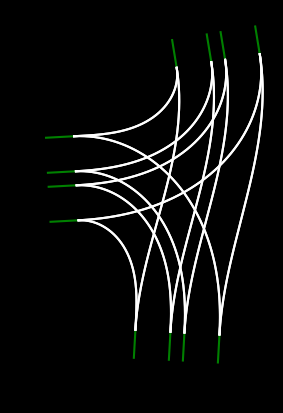

The matplotlib source for this figure:
import numpy as np
import matplotlib.pyplot as plt
from scipy.integrate import odeint, quad
from scipy.optimize import minimize
from typing import List, Tuple
import random

fig, ax = plt.subplots()
fig.patch.set_facecolor('black')
ax.set_facecolor('black')
ax.set_aspect('equal')

def normalize_angle(angle: float) -> float:
    while angle > np.pi:
        angle -= 2 * np.pi
    while angle <= -np.pi:
        angle += 2 * np.pi
    return angle

def Initial_incident_Road() -> Tuple[List[List[float]], List[List[float]], float, float, int]:
    Incident_Road_Temp = []
    Number_of_Incident_Roads = 0
    x0 = np.random.uniform(25, 50)
    y0 = np.random.uniform(25, 50)
    t = np.linspace(0, 2, 21)

    Angle_out = np.random.uniform(-np.pi, np.pi)
    Angle_in = normalize_angle(Angle_out + np.pi)

    Theta_L = Angle_out + np.pi / 2
    Theta_R = Angle_out - np.pi / 2

    delta_L_x = np.cos(Theta_L)
    delta_L_y = np.sin(Theta_L)

    delta_R_x = np.cos(Theta_R)
    delta_R_y = np.sin(Theta_R)

    delta_x = np.cos(Angle_in)
    delta_y = np.sin(Angle_in)
    
    x_coords = list(x0 + t * delta_x)
    y_coords = list(y0 + t * delta_y)

    Incident_Road_Temp.append([x_coords, y_coords])

    Number_of_Incident_Roads = random.randint(1, Max_num_Incident_Roads - 1)  # 1, 2 or 3 new lanes
     
    if Number_of_Incident_Roads == 1:
        Incident_Road_Temp.append([list((x0 + A * delta_L_x ) + t * delta_x), list((y0 + A* delta_L_y ) + t * delta_y)])
    if Number_of_Incident_Roads == 2:
        Incident_Road_Temp.append([list((x0 + A * delta_L_x ) + t * delta_x), list((y0 + A * delta_L_y ) + t * delta_y)])
        Incident_Road_Temp.append([list((x0 + A * delta_R_x ) + t * delta_x), list((y0 + A* delta_R_y ) + t * delta_y)])

    Incident_Road_Temp.append(Angle_in)
    Incident_Road_Temp.append(Angle_out)
    Incident_Road_Temp.append(Number_of_Incident_Roads + 1)

    return Incident_Road_Temp

def Incident_Plotter_Green(Incident_roads):  # has to be Incident_roads[i] inputted
    Count = Incident_roads[-1]
    for i in range(Count):
        plt.plot(Incident_roads[i][0], Incident_roads[i][1], color='green')

def clothoid_ode_rhs(state, s, kappa0, kappa1):
    x, y, theta = state[0], state[1], state[2]
    return [np.cos(theta), np.sin(theta), kappa0 + kappa1 * s]

def eval_clothoid(x0, y0, theta0, kappa0, kappa1, s):
    return odeint(clothoid_ode_rhs, [x0, y0, theta0], s, args=(kappa0, kappa1))

def Helper_Path_Gen(x0: float, y0: float, theta0: float, L: float) -> Tuple[List[float], List[float], float]:
    kappa0, kappa1 = Curvature_of_Incident_Road_placment,Curvature_of_Incident_Road_placment
    s = np.linspace(0, L, 1000)

    sol = eval_clothoid(x0, y0, theta0, kappa0, kappa1, s)

    xs, ys, thetas = sol[:, 0], sol[:, 1], sol[:, 2]
    return xs, ys, thetas[-1]

def Incident_Road_Gen(Number_of_incident_Roads: int) -> List:
    Roads = []
    Helper_paths = []
    Roads.append(Initial_incident_Road())
    Number_of_Incident_Roads = 0

    i = 1  # Start from 1 to avoid index error
    while i < Number_of_incident_Roads:
        temp = []
        t = np.linspace(0, 2, 21)
        
        Helper_paths.append(Helper_Path_Gen(Roads[i-1][1][0][0], Roads[i-1][1][1][0], Roads[i-1][-2], Length_of_Roads)) ###< 10 can't do 4 incident
        
        x0 = Helper_paths[i-1][0][-1]
        y0 = Helper_paths[i-1][1][-1]
        Angle_in = normalize_angle(Helper_paths[i-1][2])
        Angle_out = normalize_angle(Helper_paths[i-1][2] - np.pi)

        Theta_L = Angle_out + np.pi / 2
        Theta_R = Angle_out - np.pi / 2

        delta_L_x = np.cos(Theta_L)
        delta_L_y = np.sin(Theta_L)

        delta_R_x = np.cos(Theta_R)
        delta_R_y = np.sin(Theta_R)

        delta_x = np.cos(Angle_in)
        delta_y = np.sin(Angle_in)
        
        x_coords = list(x0 + t * delta_x)
        y_coords = list(y0 + t * delta_y)

        temp.append([x_coords, y_coords])

        

        Number_of_Incident_Roads = random.randint(1, Max_num_Incident_Roads - 1)  # 1, 2 or 3 new lanes

        if Number_of_Incident_Roads == 1:
            temp.append([list((x0 + A * delta_L_x ) + t * delta_x), list((y0 + A* delta_L_y ) + t * delta_y)])
        if Number_of_Incident_Roads == 2:
            temp.append([list((x0 + A * delta_L_x ) + t * delta_x), list((y0 + A * delta_L_y ) + t * delta_y)])
            temp.append([list((x0 + A * delta_R_x ) + t * delta_x), list((y0 + A * delta_R_y ) + t * delta_y)])

        temp.append(Angle_in)
        temp.append(Angle_out)
        temp.append(Number_of_Incident_Roads + 1)

        Roads.append(temp)
            
        should_pop = False
        
        for j in range(len(Roads) - 1):
            if (np.abs(Roads[-1][1][0][0] - Roads[j][1][0][0]) <= Min_seperation_of_Incident_roads and np.abs(Roads[-1][1][1][0] - Roads[j][1][1][0]) <= Min_seperation_of_Incident_roads):
                Roads.pop()
                Helper_paths.pop()
                should_pop = True
                break
                
        if not should_pop:
            i += 1
    
    return Roads

def Clothoid_Curve(a, b, c, d, heading0, heading1):
    x0, y0, x1, y1 = a, b, c, d
    v0, v1 = heading0, heading1 
    Delta_x, Delta_y = x1 - x0, y1 - y0
    Delta_v = normalize_angle(v1 - v0)
    phi = np.arctan2(Delta_y, Delta_x)
    r = np.sqrt(Delta_x**2 + Delta_y**2)
    Delta_Phi =  normalize_angle(v0 - phi)


    def G(A):
        def integrand(tau):
            return np.sin(A * tau**2 + (Delta_v - A) * tau + Delta_Phi)
        integral = quad(integrand, 0, 1)[0]
        return integral

    def dG(A):
        def integrand(tau):
            return np.cos(A * tau**2 + (Delta_v - A) * tau + Delta_Phi) * (tau**2 - tau)
        integral = quad(integrand, 0, 1)[0]
        return integral

    def newton(f, df, x0):
        iterates = [x0]
        for i in range(10):
            iterates.append(iterates[-1] - f(iterates[-1]) / df(iterates[-1]))
        return iterates

    A = newton(G, dG, 1)[-1]

    

    def H(A):
        def integrand(tau):
            return np.sin(A * tau**2 + (Delta_v - A) * tau + Delta_Phi + (np.pi/2))
        integral = quad(integrand, 0, 1)[0]
        return integral


    L = r / H(A)
    k0 = (Delta_v - A) / L
    k1 = (2 * A) / L**2

    def clothoid_curve(x0, y0, theta0, L, kappa0, kappa1, num_points=1000):
        s_vals = np.linspace(0, L, num_points)
        x_vals = np.zeros(num_points)
        y_vals = np.zeros(num_points)
        for i, s in enumerate(s_vals):
            def integrand_x(tau):
                return np.cos(0.5 * kappa1 * tau**2 + kappa0 * tau + theta0)
            def integrand_y(tau):
                return np.sin(0.5 * kappa1 * tau**2 + kappa0 * tau + theta0)
            x_vals[i] = x0 + quad(integrand_x, 0, s)[0]
            y_vals[i] = y0 + quad(integrand_y, 0, s)[0]
        return [x_vals, y_vals]

    return clothoid_curve(x0, y0, v0, L, k0, k1)

def Connection_road_gen(Incident_roads,Incident_road_index): ## incidnt_road index choses which road you want to generate paths from!
    Roads, I = Incident_roads,Incident_road_index

    
    Connection_Roads = []

    for j in range(1,len(Incident_roads)):
        if I ==j:
            break
        
        if Roads[I][-1] == 3 and Roads[j][-1] == 3:
            Connection_Roads.append(Clothoid_Curve(Roads[I][1][0][0],Roads[I][1][1][0],Roads[j][2][0][0],Roads[j][2][1][0],Roads[I][-2],Roads[j][-3]))
            Connection_Roads.append(Clothoid_Curve(Roads[I][0][0][0],Roads[I][0][1][0],Roads[j][0][0][0],Roads[j][0][1][0],Roads[I][-2],Roads[j][-3]))
            Connection_Roads.append(Clothoid_Curve(Roads[I][2][0][0],Roads[I][2][1][0],Roads[j][1][0][0],Roads[j][1][1][0],Roads[I][-2],Roads[j][-3]))

        if Roads[I][-1] == 3 and Roads[j][-1] == 2 :
            Connection_Roads.append(Clothoid_Curve(Roads[I][1][0][0],Roads[I][1][1][0],Roads[j][0][0][0],Roads[j][0][1][0],Roads[I][-2],Roads[j][-3]))
            Connection_Roads.append(Clothoid_Curve(Roads[I][0][0][0],Roads[I][0][1][0],Roads[j][0][0][0],Roads[j][0][1][0],Roads[I][-2],Roads[j][-3]))
            Connection_Roads.append(Clothoid_Curve(Roads[I][2][0][0],Roads[I][2][1][0],Roads[j][1][0][0],Roads[j][1][1][0],Roads[I][-2],Roads[j][-3]))

        if Roads[I][-1] == 2 and Roads[j][-1] == 3 :
            Connection_Roads.append(Clothoid_Curve(Roads[I][1][0][0],Roads[I][1][1][0],Roads[j][2][0][0],Roads[j][2][1][0],Roads[I][-2],Roads[j][-3]))
            Connection_Roads.append(Clothoid_Curve(Roads[I][0][0][0],Roads[I][0][1][0],Roads[j][0][0][0],Roads[j][0][1][0],Roads[I][-2],Roads[j][-3]))
        if Roads[I][-1] == 2 and Roads[j][-1] == 2 : ###correct
            Connection_Roads.append(Clothoid_Curve(Roads[I][1][0][0],Roads[I][1][1][0],Roads[j][0][0][0],Roads[j][0][1][0],Roads[I][-2],Roads[j][-3]))
            Connection_Roads.append(Clothoid_Curve(Roads[I][0][0][0],Roads[I][0][1][0],Roads[j][1][0][0],Roads[j][1][1][0],Roads[I][-2],Roads[j][-3]))   
    return Connection_Roads

def Connection_road_plotter(Connection_Roads):
    for road in Connection_Roads:
        plt.plot(road[0], road[1], color='white')

def Incident_Boundry_Road_gen(a,b,c,d):
    
    x0 = a
    y0 = b
    Angle_in = c
    Angle_out = d

    Theta_L = Angle_out + np.pi / 2
    Theta_R = Angle_out - np.pi / 2

    delta_L_x = np.cos(Theta_L)
    delta_L_y = np.sin(Theta_L)

    delta_R_x = np.cos(Theta_R)
    delta_R_y = np.sin(Theta_R)



    delta_x = np.cos(Angle_in)
    delta_y = np.sin(Angle_in)
    t = np.linspace(0, 2, 21)

    x_coords_L = list( (x0 + (lane_width / 2) * (delta_L_x)) + t * delta_x)
    y_coords_L = list( (y0 + (lane_width / 2) * (delta_L_y)) + t * delta_y)

    x_coords_R = list( (x0 + (lane_width / 2) * (delta_R_x)) + t * delta_x)
    y_coords_R = list( (y0 + (lane_width / 2) * (delta_R_y)) + t * delta_y)

    return  [x_coords_L,y_coords_L],[x_coords_R, y_coords_R],Angle_in , Angle_out

def Incident_Plotter_boun(x_points: List[float], y_points: List[float]) -> None:
    plt.plot(x_points, y_points, color='green')

def Connection_Road_Boundry_gen(Inc_1,Inc_2):

    xL,yL = Clothoid_Curve(Inc_1[0][0][0],Inc_1[0][1][0],Inc_2[1][0][0],Inc_2[1][1][0],Inc_1[-1],Inc_2[-2])
    xR,yR = Clothoid_Curve(Inc_1[1][0][0],Inc_1[1][1][0],Inc_2[0][0][0],Inc_2[0][1][0],Inc_1[-1],Inc_2[-2])

    return [xR,yR], [xL,yL]
    
def Connection_boundry_plotter(Connection_Boundry, i ): ### i is which element in connection boundry list
    plt.plot(Connection_Boundry[i][0][0],Connection_Boundry[i][0][1],color = 'white')
    plt.plot(Connection_Boundry[i][1][0],Connection_Boundry[i][1][1],color = 'white')

def Connection_Boundry_gen(Incident_boundry, Incident_road_index, Incident_Roads):
    Roads, I = Incident_boundry, Incident_road_index
    Connection_Roads = []

    for j in range(len(Incident_Roads)):
        if I == j:
            continue  # Skip the same road index

        if Incident_Roads[I][-1] == 3 and Incident_Roads[j][-1] == 3:
            Connection_Roads.append(Clothoid_Curve(Roads[I][1][0][0][0], Roads[I][1][0][1][0], Roads[j][2][1][0][0], Roads[j][2][1][1][0], Roads[I][0][-1], Roads[j][0][-2]))
            Connection_Roads.append(Clothoid_Curve(Roads[I][1][1][0][0], Roads[I][1][1][1][0], Roads[j][2][0][0][0], Roads[j][2][0][1][0], Roads[I][0][-1], Roads[j][0][-2]))
            Connection_Roads.append(Clothoid_Curve(Roads[I][0][0][0][0], Roads[I][0][0][1][0], Roads[j][0][1][0][0], Roads[j][0][1][1][0], Roads[I][0][-1], Roads[j][0][-2]))
            Connection_Roads.append(Clothoid_Curve(Roads[I][0][1][0][0], Roads[I][0][1][1][0], Roads[j][0][0][0][0], Roads[j][0][0][1][0], Roads[I][0][-1], Roads[j][0][-2]))
            Connection_Roads.append(Clothoid_Curve(Roads[I][2][0][0][0], Roads[I][2][0][1][0], Roads[j][1][1][0][0], Roads[j][1][1][1][0], Roads[I][0][-1], Roads[j][0][-2]))
            Connection_Roads.append(Clothoid_Curve(Roads[I][2][1][0][0], Roads[I][2][1][1][0], Roads[j][1][0][0][0], Roads[j][1][0][1][0], Roads[I][0][-1], Roads[j][0][-2]))

        elif Incident_Roads[I][-1] == 3 and Incident_Roads[j][-1] == 2:
            Connection_Roads.append(Clothoid_Curve(Roads[I][1][0][0][0], Roads[I][1][0][1][0], Roads[j][0][1][0][0], Roads[j][0][1][1][0], Roads[I][0][-1], Roads[j][0][-2]))
            Connection_Roads.append(Clothoid_Curve(Roads[I][1][1][0][0], Roads[I][1][1][1][0], Roads[j][0][0][0][0], Roads[j][0][0][1][0], Roads[I][0][-1], Roads[j][0][-2]))
            Connection_Roads.append(Clothoid_Curve(Roads[I][0][0][0][0], Roads[I][0][0][1][0], Roads[j][0][1][0][0], Roads[j][0][1][1][0], Roads[I][0][-1], Roads[j][0][-2]))
            Connection_Roads.append(Clothoid_Curve(Roads[I][0][1][0][0], Roads[I][0][1][1][0], Roads[j][0][0][0][0], Roads[j][0][0][1][0], Roads[I][0][-1], Roads[j][0][-2]))
            Connection_Roads.append(Clothoid_Curve(Roads[I][2][0][0][0], Roads[I][2][0][1][0], Roads[j][1][1][0][0], Roads[j][1][1][1][0], Roads[I][0][-1], Roads[j][0][-2]))
            Connection_Roads.append(Clothoid_Curve(Roads[I][2][1][0][0], Roads[I][2][1][1][0], Roads[j][1][0][0][0], Roads[j][1][0][1][0], Roads[I][0][-1], Roads[j][0][-2]))

        elif Incident_Roads[I][-1] == 2 and Incident_Roads[j][-1] == 3:
            Connection_Roads.append(Clothoid_Curve(Roads[I][1][0][0][0], Roads[I][1][0][1][0], Roads[j][2][1][0][0], Roads[j][2][1][1][0], Roads[I][0][-1], Roads[j][0][-2]))
            Connection_Roads.append(Clothoid_Curve(Roads[I][1][1][0][0], Roads[I][1][1][1][0], Roads[j][2][0][0][0], Roads[j][2][0][1][0], Roads[I][0][-1], Roads[j][0][-2]))
            Connection_Roads.append(Clothoid_Curve(Roads[I][0][0][0][0], Roads[I][0][0][1][0], Roads[j][0][1][0][0], Roads[j][0][1][1][0], Roads[I][0][-1], Roads[j][0][-2]))
            Connection_Roads.append(Clothoid_Curve(Roads[I][0][1][0][0], Roads[I][0][1][1][0], Roads[j][0][0][0][0], Roads[j][0][0][1][0], Roads[I][0][-1], Roads[j][0][-2]))

        elif Incident_Roads[I][-1] == 2 and Incident_Roads[j][-1] == 2:
            Connection_Roads.append(Clothoid_Curve(Roads[I][1][0][0][0], Roads[I][1][0][1][0], Roads[j][0][1][0][0], Roads[j][0][1][1][0], Roads[I][0][-1], Roads[j][0][-2]))
            Connection_Roads.append(Clothoid_Curve(Roads[I][1][1][0][0], Roads[I][1][1][1][0], Roads[j][0][0][0][0], Roads[j][0][0][1][0], Roads[I][0][-1], Roads[j][0][-2]))
            Connection_Roads.append(Clothoid_Curve(Roads[I][0][0][0][0], Roads[I][0][0][1][0], Roads[j][1][1][0][0], Roads[j][1][1][1][0], Roads[I][0][-1], Roads[j][0][-2]))
            Connection_Roads.append(Clothoid_Curve(Roads[I][0][1][0][0], Roads[I][0][1][1][0], Roads[j][1][0][0][0], Roads[j][1][0][1][0], Roads[I][0][-1], Roads[j][0][-2]))

    return Connection_Roads
   
            

def main():    

    Incident_Roads = Incident_Road_Gen(Num_Incident_Roads)
    Connection_Roads = []

    for i in range(len(Incident_Roads)):
        Connection_Roads = Connection_Roads + (Connection_road_gen(Incident_Roads,i))

    
    Incident_Roads_boundry = []

    for i in range(len(Incident_Roads)):
        temp = []
        for j in range(Incident_Roads[i][-1]):
            temp.append(Incident_Boundry_Road_gen(Incident_Roads[i][j][0][0],Incident_Roads[i][j][1][0],Incident_Roads[i][-3],Incident_Roads[i][-2]))
        Incident_Roads_boundry.append(temp)

    for j in range(len(Incident_Roads)):
        for i in range(len(Incident_Roads_boundry[j])):
            Incident_Plotter_boun(Incident_Roads_boundry[j][i][0][0],Incident_Roads_boundry[j][i][0][1])
            Incident_Plotter_boun(Incident_Roads_boundry[j][i][1][0],Incident_Roads_boundry[j][i][1][1])

    Connection_Boundry = [] 

    for i in range(len(Incident_Roads)):
        Connection_Boundry = Connection_Boundry + ( Connection_Boundry_gen(Incident_Roads_boundry,i,Incident_Roads))   

    Connection_road_plotter(Connection_Boundry)

    plt.show()

    return Incident_Roads,Connection_Roads,Incident_Roads_boundry,Connection_Boundry

### Para 

Num_Incident_Roads = 3

Curvature_of_Incident_Road_placment = 0.020   ### recommend 0.025

Max_num_Incident_Roads = 2                  ### max 3 min 2...

Length_of_Roads = 12                     ### 8 is min, max 12  NB // if one wants increased length, vary the Curvature of the Incident Road Placment accordingly
                       
lane_width = 2.5

Partition_of_Inicident_Roads = 1

Min_seperation_of_Incident_roads = 2          ### if = 2 would be a 2 by 2 area of exclusion 

A = lane_width + Partition_of_Inicident_Roads

main()